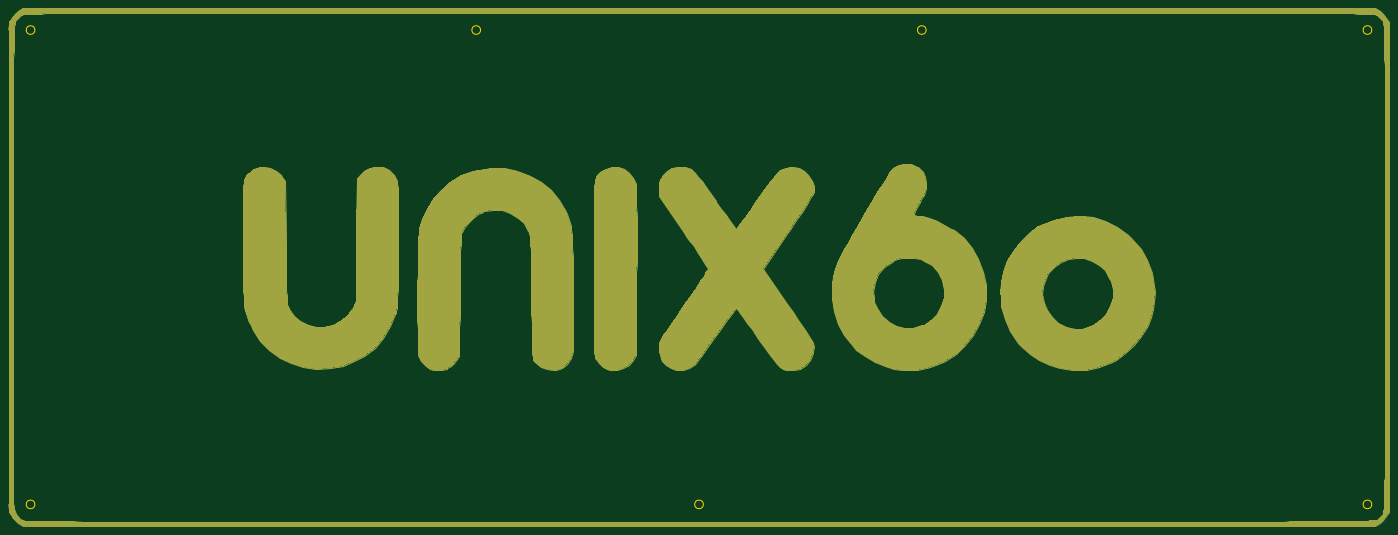
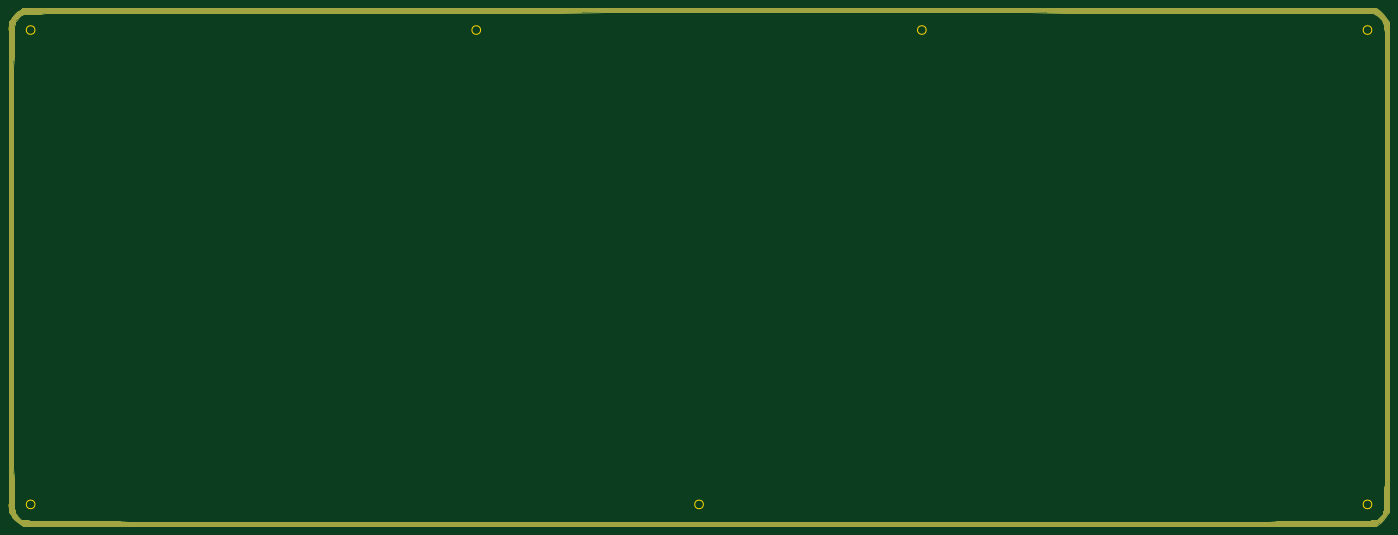
Circuit board: 10 layer files. Board 304.8 x 114.3 mm.
- bottom_copper: unix60case-B_Cu.gbl (14569 bytes)
- bottom_mask: unix60case-B_Mask.gbs (14517 bytes)
- paste: unix60case-B_Paste.gbp (489 bytes)
- bottom_silk: unix60case-B_SilkS.gbo (490 bytes)
- outline: unix60case-Edge_Cuts.gm1 (1556 bytes)
- top_copper: unix60case-F_Cu.gtl (45947 bytes)
- top_mask: unix60case-F_Mask.gts (45895 bytes)
- paste: unix60case-F_Paste.gtp (489 bytes)
- top_silk: unix60case-F_SilkS.gto (490 bytes)
- drill: unix60case.drl (227 bytes)

=== bottom_copper: unix60case-B_Cu.gbl (14569 bytes, source omitted) ===
=== bottom_mask: unix60case-B_Mask.gbs (14517 bytes, source omitted) ===
=== paste: unix60case-B_Paste.gbp ===
G04 #@! TF.GenerationSoftware,KiCad,Pcbnew,5.1.7*
G04 #@! TF.CreationDate,2020-11-06T08:58:08-05:00*
G04 #@! TF.ProjectId,unix60case,756e6978-3630-4636-9173-652e6b696361,rev?*
G04 #@! TF.SameCoordinates,Original*
G04 #@! TF.FileFunction,Paste,Bot*
G04 #@! TF.FilePolarity,Positive*
%FSLAX46Y46*%
G04 Gerber Fmt 4.6, Leading zero omitted, Abs format (unit mm)*
G04 Created by KiCad (PCBNEW 5.1.7) date 2020-11-06 08:58:08*
%MOMM*%
%LPD*%
G01*
G04 APERTURE LIST*
G04 APERTURE END LIST*
M02*

=== bottom_silk: unix60case-B_SilkS.gbo ===
G04 #@! TF.GenerationSoftware,KiCad,Pcbnew,5.1.7*
G04 #@! TF.CreationDate,2020-11-06T08:58:08-05:00*
G04 #@! TF.ProjectId,unix60case,756e6978-3630-4636-9173-652e6b696361,rev?*
G04 #@! TF.SameCoordinates,Original*
G04 #@! TF.FileFunction,Legend,Bot*
G04 #@! TF.FilePolarity,Positive*
%FSLAX46Y46*%
G04 Gerber Fmt 4.6, Leading zero omitted, Abs format (unit mm)*
G04 Created by KiCad (PCBNEW 5.1.7) date 2020-11-06 08:58:08*
%MOMM*%
%LPD*%
G01*
G04 APERTURE LIST*
G04 APERTURE END LIST*
M02*

=== outline: unix60case-Edge_Cuts.gm1 ===
G04 #@! TF.GenerationSoftware,KiCad,Pcbnew,5.1.7*
G04 #@! TF.CreationDate,2020-11-06T08:58:08-05:00*
G04 #@! TF.ProjectId,unix60case,756e6978-3630-4636-9173-652e6b696361,rev?*
G04 #@! TF.SameCoordinates,Original*
G04 #@! TF.FileFunction,Profile,NP*
%FSLAX46Y46*%
G04 Gerber Fmt 4.6, Leading zero omitted, Abs format (unit mm)*
G04 Created by KiCad (PCBNEW 5.1.7) date 2020-11-06 08:58:08*
%MOMM*%
%LPD*%
G01*
G04 APERTURE LIST*
G04 #@! TA.AperFunction,Profile*
%ADD10C,0.050000*%
G04 #@! TD*
G04 APERTURE END LIST*
D10*
X-11906250Y-142875000D02*
X-11906250Y-38100000D01*
X288131250Y-147637500D02*
X-7143750Y-147637500D01*
X-7143750Y-33337500D02*
X288131250Y-33337500D01*
X141446350Y-142875000D02*
G75*
G03*
X141446350Y-142875000I-950000J0D01*
G01*
X-6193750Y-38100000D02*
G75*
G03*
X-6193750Y-38100000I-950000J0D01*
G01*
X-6193750Y-142875000D02*
G75*
G03*
X-6193750Y-142875000I-950000J0D01*
G01*
X292893750Y-142875000D02*
G75*
G02*
X288131250Y-147637500I-4762500J0D01*
G01*
X-7143750Y-147637500D02*
G75*
G02*
X-11906250Y-142875000I0J4762500D01*
G01*
X-11906250Y-38100000D02*
G75*
G02*
X-7143750Y-33337500I4762500J0D01*
G01*
X289081250Y-142875000D02*
G75*
G03*
X289081250Y-142875000I-950000J0D01*
G01*
X289081250Y-38100000D02*
G75*
G03*
X289081250Y-38100000I-950000J0D01*
G01*
X92234650Y-38100000D02*
G75*
G03*
X92234650Y-38100000I-950000J0D01*
G01*
X288131250Y-33337500D02*
G75*
G02*
X292893750Y-38100000I0J-4762500D01*
G01*
X292893750Y-38100000D02*
X292893750Y-142875000D01*
X190657950Y-38100000D02*
G75*
G03*
X190657950Y-38100000I-950000J0D01*
G01*
M02*

=== top_copper: unix60case-F_Cu.gtl (45947 bytes, source omitted) ===
=== top_mask: unix60case-F_Mask.gts (45895 bytes, source omitted) ===
=== paste: unix60case-F_Paste.gtp ===
G04 #@! TF.GenerationSoftware,KiCad,Pcbnew,5.1.7*
G04 #@! TF.CreationDate,2020-11-06T08:58:08-05:00*
G04 #@! TF.ProjectId,unix60case,756e6978-3630-4636-9173-652e6b696361,rev?*
G04 #@! TF.SameCoordinates,Original*
G04 #@! TF.FileFunction,Paste,Top*
G04 #@! TF.FilePolarity,Positive*
%FSLAX46Y46*%
G04 Gerber Fmt 4.6, Leading zero omitted, Abs format (unit mm)*
G04 Created by KiCad (PCBNEW 5.1.7) date 2020-11-06 08:58:08*
%MOMM*%
%LPD*%
G01*
G04 APERTURE LIST*
G04 APERTURE END LIST*
M02*

=== top_silk: unix60case-F_SilkS.gto ===
G04 #@! TF.GenerationSoftware,KiCad,Pcbnew,5.1.7*
G04 #@! TF.CreationDate,2020-11-06T08:58:08-05:00*
G04 #@! TF.ProjectId,unix60case,756e6978-3630-4636-9173-652e6b696361,rev?*
G04 #@! TF.SameCoordinates,Original*
G04 #@! TF.FileFunction,Legend,Top*
G04 #@! TF.FilePolarity,Positive*
%FSLAX46Y46*%
G04 Gerber Fmt 4.6, Leading zero omitted, Abs format (unit mm)*
G04 Created by KiCad (PCBNEW 5.1.7) date 2020-11-06 08:58:08*
%MOMM*%
%LPD*%
G01*
G04 APERTURE LIST*
G04 APERTURE END LIST*
M02*

=== drill: unix60case.drl ===
M48
; DRILL file {KiCad 5.1.7} date Fri Nov  6 08:58:10 2020
; FORMAT={-:-/ absolute / inch / decimal}
; #@! TF.CreationDate,2020-11-06T08:58:10-05:00
; #@! TF.GenerationSoftware,Kicad,Pcbnew,5.1.7
FMAT,2
INCH
%
G90
G05
T0
M30

